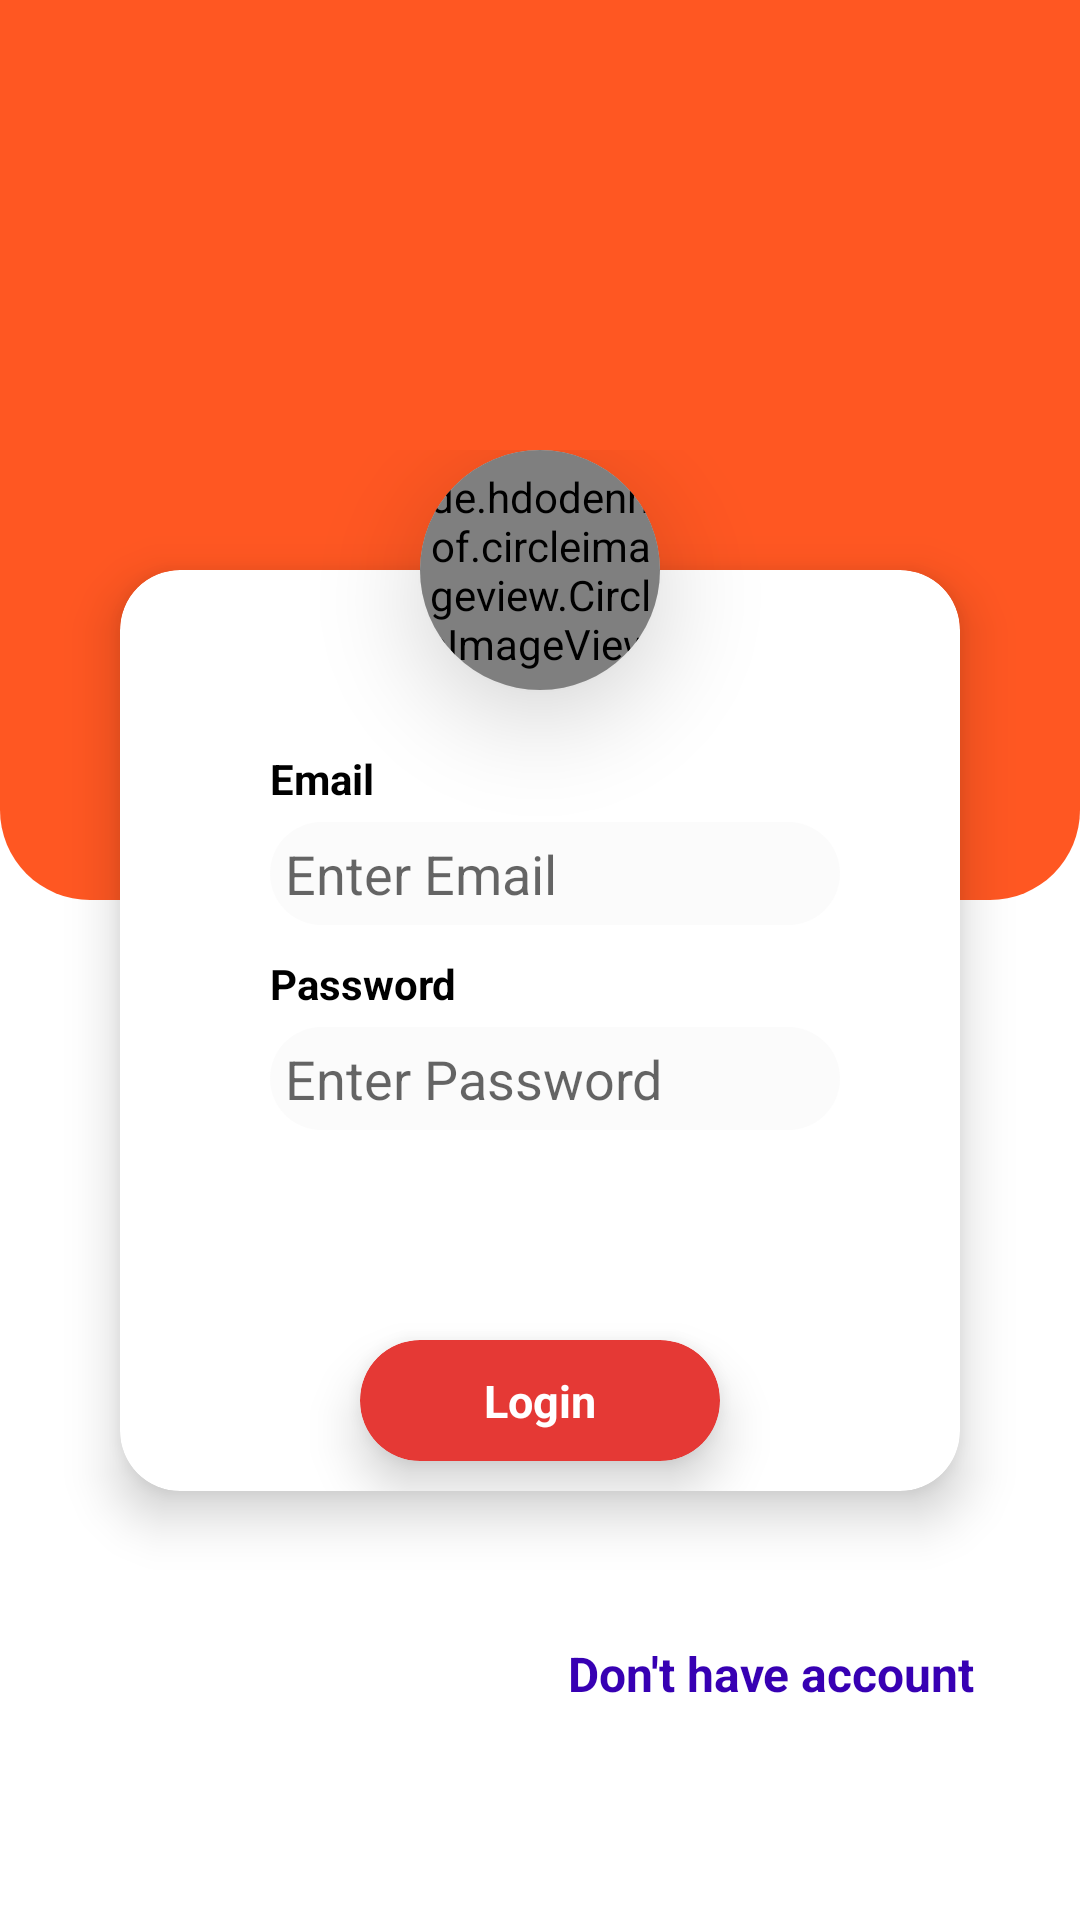

Reconstruct the res/layout file that produces this screen, plus the resources it refers to.
<!-- AndroidManifest.xml: application theme Theme.ChatAppKotlin -->
<!-- res/layout/activity_login.xml -->
<?xml version="1.0" encoding="utf-8"?>
<RelativeLayout xmlns:android="http://schemas.android.com/apk/res/android"
    xmlns:app="http://schemas.android.com/apk/res-auto"
    xmlns:tools="http://schemas.android.com/tools"
    android:layout_centerInParent="true"
    android:layout_width="match_parent"
    android:layout_height="match_parent"
    tools:context=".LoginActivity">

    <RelativeLayout
        android:layout_width="match_parent"
        android:layout_height="300dp"
        android:background="@drawable/rectangular_background">

    </RelativeLayout>

    <RelativeLayout
        android:id="@+id/logindetails"
        android:layout_width="match_parent"
        android:layout_height="wrap_content"
        android:layout_marginTop="150dp">

        <com.google.android.material.card.MaterialCardView
            android:layout_width="match_parent"
            android:layout_height="wrap_content"
            android:layout_margin="40dp"
            android:layout_marginTop="200dp"
            app:cardCornerRadius="20dp"
            app:cardElevation="10dp">

            <LinearLayout
                android:layout_width="match_parent"
                android:layout_height="match_parent"
                android:orientation="vertical">

                <LinearLayout
                    android:layout_width="match_parent"
                    android:layout_height="wrap_content"
                    android:layout_marginStart="40dp"
                    android:layout_marginTop="60dp"
                    android:layout_marginEnd="40dp"
                    android:orientation="vertical">

                    <TextView
                        android:layout_width="wrap_content"
                        android:layout_height="wrap_content"
                        android:layout_marginStart="10dp"
                        android:layout_marginBottom="5dp"
                        android:text="Email"
                        android:textColor="@color/black"
                        android:textStyle="bold" />

                    <EditText
                        android:id="@+id/email"
                        android:layout_width="match_parent"
                        android:layout_height="wrap_content"
                        android:layout_marginStart="10dp"
                        android:background="@drawable/edittext_background"
                        android:hint="Enter Email"
                        android:inputType="textEmailAddress"
                        android:padding="5dp" />
                </LinearLayout>

                <LinearLayout
                    android:layout_width="match_parent"
                    android:layout_height="wrap_content"
                    android:layout_marginStart="40dp"
                    android:layout_marginTop="10dp"
                    android:layout_marginEnd="40dp"
                    android:layout_marginBottom="20dp"
                    android:orientation="vertical">

                    <TextView
                        android:layout_width="wrap_content"
                        android:layout_height="wrap_content"
                        android:layout_marginStart="10dp"
                        android:layout_marginBottom="5dp"
                        android:text="Password"
                        android:textColor="@color/black"
                        android:textStyle="bold" />

                    <EditText
                        android:id="@+id/password"
                        android:layout_width="match_parent"
                        android:layout_height="wrap_content"
                        android:layout_marginStart="10dp"
                        android:background="@drawable/edittext_background"
                        android:hint="Enter Password"
                        android:inputType="textPassword"
                        android:padding="5dp" />
                </LinearLayout>

                <com.google.android.material.card.MaterialCardView
                    android:id="@+id/login_button"
                    android:layout_width="120dp"
                    android:layout_height="wrap_content"
                    android:layout_gravity="center"
                    android:layout_marginTop="50dp"
                    android:layout_marginBottom="10dp"
                    app:cardBackgroundColor="#E53935"
                    app:cardCornerRadius="20dp"
                    app:cardElevation="10dp">

                    <LinearLayout
                        android:layout_width="match_parent"
                        android:layout_height="match_parent"
                        android:layout_margin="5dp"
                        android:gravity="center"
                        android:orientation="horizontal">

                        <TextView
                            android:layout_width="wrap_content"
                            android:layout_height="wrap_content"
                            android:layout_margin="5dp"
                            android:text="Login"
                            android:textColor="@color/white"
                            android:textSize="15sp"
                            android:textStyle="bold" />
                    </LinearLayout>
                </com.google.android.material.card.MaterialCardView>
            </LinearLayout>
        </com.google.android.material.card.MaterialCardView>

        <com.google.android.material.card.MaterialCardView
            android:layout_width="wrap_content"
            android:layout_height="wrap_content"
            android:layout_centerHorizontal="true"
            app:cardCornerRadius="100dp"
            app:cardElevation="20dp">

            <de.hdodenhof.circleimageview.CircleImageView
                android:layout_width="80dp"
                android:layout_height="80dp"
                android:elevation="20dp"
                android:src="@drawable/logo"
                app:civ_border_color="@color/white"
                app:civ_border_width="3dp"
                app:civ_circle_background_color="#F8F1F1" />
        </com.google.android.material.card.MaterialCardView>
    </RelativeLayout>

    <TextView
        android:id="@+id/sign_up"
        android:layout_width="wrap_content"
        android:layout_height="wrap_content"
        android:layout_below="@+id/logindetails"
        android:layout_alignParentEnd="true"
        android:layout_marginEnd="25dp"
        android:padding="10dp"
        android:text="Don't have account"
        android:textAllCaps="false"
        android:textColor="@color/purple_700"
        android:textSize="16sp"
        android:textStyle="bold"
        tools:ignore="TextContrastCheck" />

</RelativeLayout>
<!-- resources referenced by this layout -->
<resources>
  <color name="black">#FF000000</color>
  <color name="purple_700">#FF3700B3</color>
  <color name="white">#FFFFFFFF</color>
  <!-- drawable edittext_background (drawable) -->
  <?xml version="1.0" encoding="utf-8"?>
  <shape xmlns:android="http://schemas.android.com/apk/res/android">
      <solid
          android:color="#28E4E4E4"/>
      <corners
          android:radius="20dp"
          />
  </shape>
  <!-- drawable logo: png bitmap (drawable, 4845 bytes) -->
  <!-- drawable rectangular_background (drawable) -->
  <?xml version="1.0" encoding="utf-8"?>
  <shape xmlns:android="http://schemas.android.com/apk/res/android">
      <solid
          android:color="#FF5722"/>
      <corners
          android:bottomLeftRadius="30dp"
          android:bottomRightRadius="30dp"/>
  </shape>
  <style name="Theme.ChatAppKotlin" parent="Theme.MaterialComponents.Light.NoActionBar">
          
          <item name="colorPrimary">@color/purple_500</item>
          <item name="colorPrimaryVariant">@color/purple_700</item>
          <item name="colorOnPrimary">@color/white</item>
          
          <item name="colorSecondary">@color/teal_200</item>
          <item name="colorSecondaryVariant">@color/teal_700</item>
          <item name="colorOnSecondary">@color/black</item>
          
          <item name="android:statusBarColor">@color/yellow</item>
          
      </style>
  <color name="purple_500">#FF6200EE</color>
  <color name="teal_200">#FF03DAC5</color>
  <color name="teal_700">#FF018786</color>
  <color name="yellow">#FFC107</color>
</resources>
